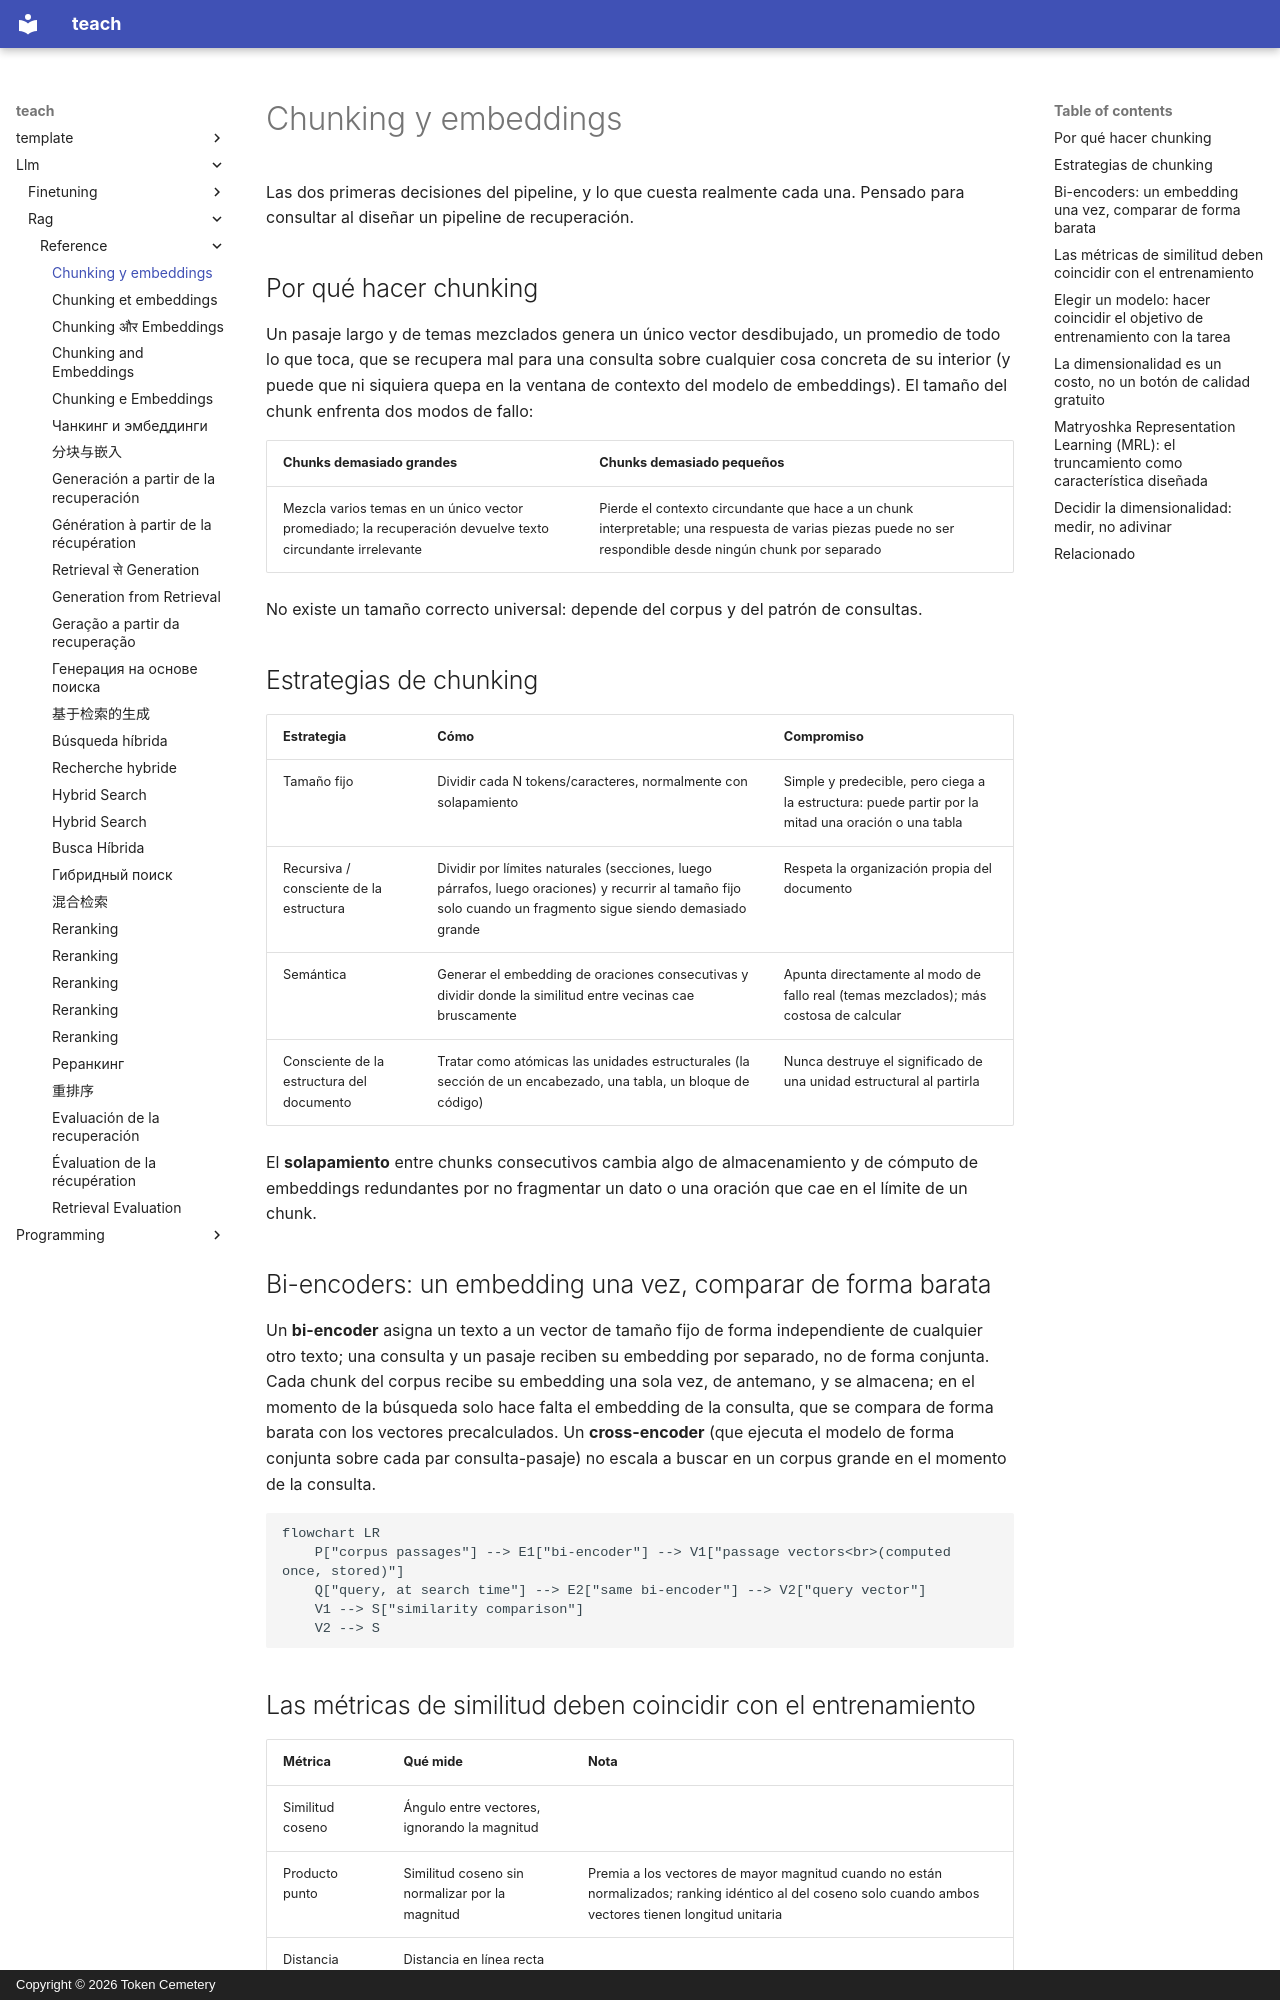

repository: TokenCemetery/teach · page: llm/rag/reference/chunking-and-embeddings.es/index.html · generator: mkdocs · copyright: Copyright © 2026 Token Cemetery

---
title: "Chunking y embeddings"
description: "Estrategias de chunking, métricas de similitud de bi-encoder y el compromiso entre costo y calidad de la dimensionalidad de los embeddings"
type: reference
---

# Chunking y embeddings

Las dos primeras decisiones del pipeline, y lo que cuesta realmente cada una. Pensado para consultar al diseñar un pipeline de recuperación.

## Por qué hacer chunking

Un pasaje largo y de temas mezclados genera un único vector desdibujado, un promedio de todo lo que toca, que se recupera mal para una consulta sobre cualquier cosa concreta de su interior (y puede que ni siquiera quepa en la ventana de contexto del modelo de embeddings). El tamaño del chunk enfrenta dos modos de fallo:

| Chunks demasiado grandes | Chunks demasiado pequeños |
|---|---|
| Mezcla varios temas en un único vector promediado; la recuperación devuelve texto circundante irrelevante | Pierde el contexto circundante que hace a un chunk interpretable; una respuesta de varias piezas puede no ser respondible desde ningún chunk por separado |

No existe un tamaño correcto universal: depende del corpus y del patrón de consultas.

## Estrategias de chunking

| Estrategia | Cómo | Compromiso |
|---|---|---|
| Tamaño fijo | Dividir cada N tokens/caracteres, normalmente con solapamiento | Simple y predecible, pero ciega a la estructura: puede partir por la mitad una oración o una tabla |
| Recursiva / consciente de la estructura | Dividir por límites naturales (secciones, luego párrafos, luego oraciones) y recurrir al tamaño fijo solo cuando un fragmento sigue siendo demasiado grande | Respeta la organización propia del documento |
| Semántica | Generar el embedding de oraciones consecutivas y dividir donde la similitud entre vecinas cae bruscamente | Apunta directamente al modo de fallo real (temas mezclados); más costosa de calcular |
| Consciente de la estructura del documento | Tratar como atómicas las unidades estructurales (la sección de un encabezado, una tabla, un bloque de código) | Nunca destruye el significado de una unidad estructural al partirla |

El **solapamiento** entre chunks consecutivos cambia algo de almacenamiento y de cómputo de embeddings redundantes por no fragmentar un dato o una oración que cae en el límite de un chunk.

## Bi-encoders: un embedding una vez, comparar de forma barata

Un **bi-encoder** asigna un texto a un vector de tamaño fijo de forma independiente de cualquier otro texto; una consulta y un pasaje reciben su embedding por separado, no de forma conjunta. Cada chunk del corpus recibe su embedding una sola vez, de antemano, y se almacena; en el momento de la búsqueda solo hace falta el embedding de la consulta, que se compara de forma barata con los vectores precalculados. Un **cross-encoder** (que ejecuta el modelo de forma conjunta sobre cada par consulta-pasaje) no escala a buscar en un corpus grande en el momento de la consulta.

```mermaid
flowchart LR
    P["corpus passages"] --> E1["bi-encoder"] --> V1["passage vectors<br>(computed once, stored)"]
    Q["query, at search time"] --> E2["same bi-encoder"] --> V2["query vector"]
    V1 --> S["similarity comparison"]
    V2 --> S
```

<a id="similarity-metrics-must-match-training"></a>
